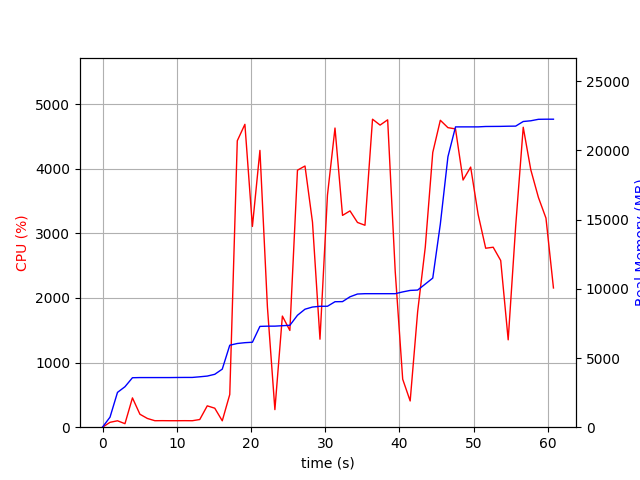

The data file committed next to this chart (first rows):
elapsed_time, nproc, cpu, mem_real, mem_virtual
4.291534423828125e-05, 1, 0.0, 8.945, 3186
1.006, 1, 75.5, 724.9, 1685
2.013, 1, 99.3, 2515, 4941
3.021, 2, 54.6, 2925, 5047
4.028, 1, 453.7, 3574, 9038
5.036, 1, 200.5, 3586, 9038
6.043, 1, 135.0, 3586, 9038
7.05, 1, 100.3, 3586, 9038
8.057, 1, 101.3, 3586, 9038
9.064, 1, 100.3, 3586, 9038
10.07, 1, 100.3, 3592, 9038
11.08, 1, 101.1, 3596, 9038
12.09, 1, 100.1, 3596, 9038
13.1, 1, 118.9, 3642, 9038
14.11, 1, 330.5, 3694, 9102
15.12, 1, 293.9, 3822, 9182
16.13, 1, 98.9, 4196, 11326
17.14, 1, 506.2, 5924, 11578
18.15, 1, 4432, 6048, 11578
19.18, 1, 4687, 6107, 11658
20.19, 1, 3106, 6139, 11658
21.2, 1, 4283, 7285, 12853
22.21, 1, 1861, 7301, 12853
23.22, 1, 271.9, 7302, 12853
24.23, 1, 1720, 7334, 12853
25.24, 1, 1497, 7363, 13013
26.26, 1, 3977, 8089, 13779
27.28, 1, 4042, 8527, 14229
28.28, 1, 3174, 8683, 14229
29.29, 1, 1362, 8738, 14229
30.3, 1, 3591, 8740, 14229
31.32, 1, 4629, 9067, 14599
32.33, 1, 3278, 9075, 14599
33.34, 1, 3347, 9424, 14599
34.35, 1, 3168, 9624, 14599
35.35, 1, 3125, 9648, 14599
36.37, 1, 4766, 9648, 14599
37.39, 1, 4675, 9648, 14599
38.41, 1, 4756, 9648, 14599
39.43, 1, 2411, 9648, 14599
40.44, 1, 742.5, 9776, 14791
41.44, 1, 405.9, 9884, 14791
42.45, 1, 1788, 9910, 14791
43.48, 1, 2785, 10344, 17351
44.49, 1, 4252, 10776, 17351
45.51, 1, 4749, 14676, 25051
46.53, 1, 4635, 19544, 30171
47.55, 1, 4616, 21700, 30171
48.57, 1, 3825, 21702, 30171
49.59, 1, 4025, 21702, 30171
50.6, 1, 3291, 21702, 30171
51.62, 1, 2769, 21730, 30171
52.63, 1, 2785, 21734, 30171
53.64, 1, 2579, 21738, 30171
54.65, 1, 1352, 21750, 30171
55.66, 1, 3112, 21756, 30171
56.68, 1, 4642, 22091, 30629
57.7, 1, 3983, 22143, 30629
58.72, 1, 3556, 22249, 30629
59.74, 1, 3236, 22257, 30629
... 1 more rows
